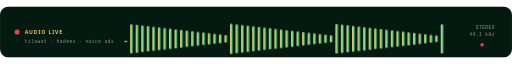
t = 0.00 s
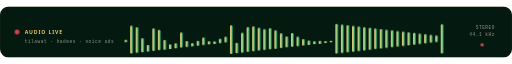
t = 1.67 s
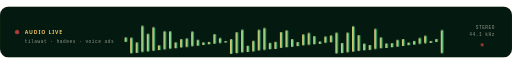
t = 3.33 s
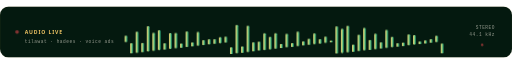
t = 5.00 s
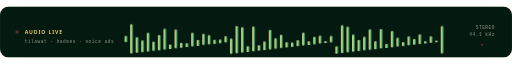
t = 6.67 s
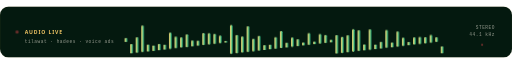
t = 8.33 s

The animated SVG that drew these frames (rendered in a browser with its animation timeline set to each time). Animation: 14 CSS @keyframes rules; frames cover the first 8.33 s, repeats indefinitely.

<svg xmlns="http://www.w3.org/2000/svg" viewBox="0 0 1200 120" width="1200" height="120" role="img" aria-label="Mizanora live audio waveform">
<title>Mizanora live audio</title>
<defs>
  <linearGradient id="wg" x1="0" y1="0" x2="1" y2="0"><stop offset="0" stop-color="#F2C766"/><stop offset="1" stop-color="#34D399"/></linearGradient>
  <clipPath id="wclip"><rect width="1200" height="120" rx="20"/></clipPath>
</defs>
<style>
  text{white-space:pre}
  .spin-slow,.spin-rev,.glow,.twinkle,.live-dot,.ring,.pulse-soft,.aurora{transform-box:fill-box;transform-origin:center}
  .ch{opacity:0;animation-name:mz-ch;animation-duration:7s;animation-iteration-count:infinite;animation-timing-function:linear;animation-fill-mode:both}
  @keyframes mz-ch{0%{opacity:0}1.6%{opacity:1}92%{opacity:1}97%{opacity:0}100%{opacity:0}}
  .caret{animation:mz-caret 1s steps(1) infinite}
  @keyframes mz-caret{0%,49%{opacity:1}50%,100%{opacity:0}}
  .spin-slow{animation:mz-spin 26s linear infinite;transform-origin:center}
  .spin-rev{animation:mz-spin 18s linear infinite reverse;transform-origin:center}
  @keyframes mz-spin{to{transform:rotate(360deg)}}
  .glow{animation:mz-glow 3.6s ease-in-out infinite}
  @keyframes mz-glow{0%,100%{opacity:.35;transform:scale(.94)}50%{opacity:.85;transform:scale(1.06)}}
  .twinkle{animation:mz-twinkle 2.8s ease-in-out infinite}
  @keyframes mz-twinkle{0%,100%{opacity:.15;transform:scale(.7)}50%{opacity:1;transform:scale(1)}}
  .live-dot{animation:mz-live 1.5s ease-in-out infinite;transform-origin:center}
  @keyframes mz-live{0%,100%{opacity:1;transform:scale(1)}50%{opacity:.45;transform:scale(.62)}}
  .ring{animation:mz-ring 2.2s ease-out infinite;transform-origin:center}
  @keyframes mz-ring{0%{opacity:.55;transform:scale(.55)}100%{opacity:0;transform:scale(1.9)}}
  .bar{transform-box:fill-box;transform-origin:50% 100%;animation:mz-bar 1.15s ease-in-out infinite}
  @keyframes mz-bar{0%,100%{transform:scaleY(.22)}50%{transform:scaleY(1)}}
  .aurora{animation:mz-drift 16s ease-in-out infinite alternate}
  @keyframes mz-drift{from{transform:translate(-24px,10px) scale(1)}to{transform:translate(26px,-16px) scale(1.12)}}
  .sheen{animation:mz-sheen 5.5s ease-in-out infinite}
  @keyframes mz-sheen{0%,55%{transform:translateX(-320px)}100%{transform:translateX(620px)}}
  .scan{animation:mz-scan 4.5s linear infinite}
  @keyframes mz-scan{0%{transform:translateY(0);opacity:0}12%{opacity:.5}88%{opacity:.5}100%{transform:translateY(168px);opacity:0}}
  .fill{animation:mz-fill 7s linear infinite}
  @keyframes mz-fill{0%{width:14px}100%{width:452px}}
  .fade1,.fade2,.fade3{opacity:0;animation:mz-fade 9s linear infinite both}
  .fade2{animation-delay:3s}
  .fade3{animation-delay:6s}
  @keyframes mz-fade{0%{opacity:0}3%{opacity:1}30%{opacity:1}33%{opacity:0}100%{opacity:0}}
  .pulse-soft{animation:mz-soft 4s ease-in-out infinite}
  @keyframes mz-soft{0%,100%{opacity:.5}50%{opacity:1}}
  @media (prefers-reduced-motion: reduce){
    .ch,.caret,.spin-slow,.spin-rev,.glow,.twinkle,.live-dot,.ring,.bar,.aurora,.sheen,.scan,.fill,.fade1,.fade2,.fade3,.pulse-soft,.tape{animation:none!important}
    .ch,.fade1,.fade2,.fade3{opacity:1}
    .tape{transform:none}
  }
  
</style>
<g clip-path="url(#wclip)">
  <rect width="1200" height="120" fill="#04190F"/>
  <g font-family="ui-sans-serif, system-ui, -apple-system, 'Segoe UI', Roboto, Helvetica, Arial, sans-serif" font-size="12" font-weight="800" letter-spacing="2" fill="#F2C766">
    <circle class="live-dot" cx="40" cy="60" r="6" fill="#E5484D"/>
    <text x="58" y="64">AUDIO LIVE</text>
  </g>
  <text x="58" y="86" font-family="ui-monospace, SFMono-Regular, Menlo, Consolas, 'Liberation Mono', monospace" font-size="10.5" letter-spacing="1.2" fill="#F6F1E4" opacity=".6">tilawat · hadees · voice ads</text>
  <rect class="bar" x="292" y="68" width="6" height="16" rx="3" fill="url(#wg)" style="animation-delay:0.000s;animation-duration:0.90s"/><rect class="bar" x="305" y="41.5" width="6" height="69" rx="3" fill="url(#wg)" style="animation-delay:0.045s;animation-duration:1.02s"/><rect class="bar" x="318" y="43" width="6" height="66" rx="3" fill="url(#wg)" style="animation-delay:0.090s;animation-duration:1.14s"/><rect class="bar" x="331" y="44.5" width="6" height="63" rx="3" fill="url(#wg)" style="animation-delay:0.135s;animation-duration:1.26s"/><rect class="bar" x="344" y="46" width="6" height="60" rx="3" fill="url(#wg)" style="animation-delay:0.180s;animation-duration:1.38s"/><rect class="bar" x="357" y="47.5" width="6" height="57" rx="3" fill="url(#wg)" style="animation-delay:0.225s;animation-duration:0.90s"/><rect class="bar" x="370" y="49" width="6" height="54" rx="3" fill="url(#wg)" style="animation-delay:0.270s;animation-duration:1.02s"/><rect class="bar" x="383" y="50.5" width="6" height="51" rx="3" fill="url(#wg)" style="animation-delay:0.315s;animation-duration:1.14s"/><rect class="bar" x="396" y="52" width="6" height="48" rx="3" fill="url(#wg)" style="animation-delay:0.360s;animation-duration:1.26s"/><rect class="bar" x="409" y="53.5" width="6" height="45" rx="3" fill="url(#wg)" style="animation-delay:0.405s;animation-duration:1.38s"/><rect class="bar" x="422" y="55" width="6" height="42" rx="3" fill="url(#wg)" style="animation-delay:0.450s;animation-duration:0.90s"/><rect class="bar" x="435" y="56.5" width="6" height="39" rx="3" fill="url(#wg)" style="animation-delay:0.495s;animation-duration:1.02s"/><rect class="bar" x="448" y="58" width="6" height="36" rx="3" fill="url(#wg)" style="animation-delay:0.540s;animation-duration:1.14s"/><rect class="bar" x="461" y="59.5" width="6" height="33" rx="3" fill="url(#wg)" style="animation-delay:0.585s;animation-duration:1.26s"/><rect class="bar" x="474" y="61" width="6" height="30" rx="3" fill="url(#wg)" style="animation-delay:0.630s;animation-duration:1.38s"/><rect class="bar" x="487" y="62.5" width="6" height="27" rx="3" fill="url(#wg)" style="animation-delay:0.675s;animation-duration:0.90s"/><rect class="bar" x="500" y="64" width="6" height="24" rx="3" fill="url(#wg)" style="animation-delay:0.720s;animation-duration:1.02s"/><rect class="bar" x="513" y="65.5" width="6" height="21" rx="3" fill="url(#wg)" style="animation-delay:0.765s;animation-duration:1.14s"/><rect class="bar" x="526" y="67" width="6" height="18" rx="3" fill="url(#wg)" style="animation-delay:0.810s;animation-duration:1.26s"/><rect class="bar" x="539" y="40.5" width="6" height="71" rx="3" fill="url(#wg)" style="animation-delay:0.855s;animation-duration:1.38s"/><rect class="bar" x="552" y="42" width="6" height="68" rx="3" fill="url(#wg)" style="animation-delay:0.900s;animation-duration:0.90s"/><rect class="bar" x="565" y="43.5" width="6" height="65" rx="3" fill="url(#wg)" style="animation-delay:0.945s;animation-duration:1.02s"/><rect class="bar" x="578" y="45" width="6" height="62" rx="3" fill="url(#wg)" style="animation-delay:0.990s;animation-duration:1.14s"/><rect class="bar" x="591" y="46.5" width="6" height="59" rx="3" fill="url(#wg)" style="animation-delay:1.035s;animation-duration:1.26s"/><rect class="bar" x="604" y="48" width="6" height="56" rx="3" fill="url(#wg)" style="animation-delay:1.080s;animation-duration:1.38s"/><rect class="bar" x="617" y="49.5" width="6" height="53" rx="3" fill="url(#wg)" style="animation-delay:1.125s;animation-duration:0.90s"/><rect class="bar" x="630" y="51" width="6" height="50" rx="3" fill="url(#wg)" style="animation-delay:1.170s;animation-duration:1.02s"/><rect class="bar" x="643" y="52.5" width="6" height="47" rx="3" fill="url(#wg)" style="animation-delay:1.215s;animation-duration:1.14s"/><rect class="bar" x="656" y="54" width="6" height="44" rx="3" fill="url(#wg)" style="animation-delay:1.260s;animation-duration:1.26s"/><rect class="bar" x="669" y="55.5" width="6" height="41" rx="3" fill="url(#wg)" style="animation-delay:1.305s;animation-duration:1.38s"/><rect class="bar" x="682" y="57" width="6" height="38" rx="3" fill="url(#wg)" style="animation-delay:1.350s;animation-duration:0.90s"/><rect class="bar" x="695" y="58.5" width="6" height="35" rx="3" fill="url(#wg)" style="animation-delay:1.395s;animation-duration:1.02s"/><rect class="bar" x="708" y="60" width="6" height="32" rx="3" fill="url(#wg)" style="animation-delay:1.440s;animation-duration:1.14s"/><rect class="bar" x="721" y="61.5" width="6" height="29" rx="3" fill="url(#wg)" style="animation-delay:1.485s;animation-duration:1.26s"/><rect class="bar" x="734" y="63" width="6" height="26" rx="3" fill="url(#wg)" style="animation-delay:1.530s;animation-duration:1.38s"/><rect class="bar" x="747" y="64.5" width="6" height="23" rx="3" fill="url(#wg)" style="animation-delay:1.575s;animation-duration:0.90s"/><rect class="bar" x="760" y="66" width="6" height="20" rx="3" fill="url(#wg)" style="animation-delay:1.620s;animation-duration:1.02s"/><rect class="bar" x="773" y="67.5" width="6" height="17" rx="3" fill="url(#wg)" style="animation-delay:1.665s;animation-duration:1.14s"/><rect class="bar" x="786" y="41" width="6" height="70" rx="3" fill="url(#wg)" style="animation-delay:1.710s;animation-duration:1.26s"/><rect class="bar" x="799" y="42.5" width="6" height="67" rx="3" fill="url(#wg)" style="animation-delay:1.755s;animation-duration:1.38s"/><rect class="bar" x="812" y="44" width="6" height="64" rx="3" fill="url(#wg)" style="animation-delay:1.800s;animation-duration:0.90s"/><rect class="bar" x="825" y="45.5" width="6" height="61" rx="3" fill="url(#wg)" style="animation-delay:1.845s;animation-duration:1.02s"/><rect class="bar" x="838" y="47" width="6" height="58" rx="3" fill="url(#wg)" style="animation-delay:1.890s;animation-duration:1.14s"/><rect class="bar" x="851" y="48.5" width="6" height="55" rx="3" fill="url(#wg)" style="animation-delay:1.935s;animation-duration:1.26s"/><rect class="bar" x="864" y="50" width="6" height="52" rx="3" fill="url(#wg)" style="animation-delay:1.980s;animation-duration:1.38s"/><rect class="bar" x="877" y="51.5" width="6" height="49" rx="3" fill="url(#wg)" style="animation-delay:2.025s;animation-duration:0.90s"/><rect class="bar" x="890" y="53" width="6" height="46" rx="3" fill="url(#wg)" style="animation-delay:2.070s;animation-duration:1.02s"/><rect class="bar" x="903" y="54.5" width="6" height="43" rx="3" fill="url(#wg)" style="animation-delay:2.115s;animation-duration:1.14s"/><rect class="bar" x="916" y="56" width="6" height="40" rx="3" fill="url(#wg)" style="animation-delay:2.160s;animation-duration:1.26s"/><rect class="bar" x="929" y="57.5" width="6" height="37" rx="3" fill="url(#wg)" style="animation-delay:2.205s;animation-duration:1.38s"/><rect class="bar" x="942" y="59" width="6" height="34" rx="3" fill="url(#wg)" style="animation-delay:2.250s;animation-duration:0.90s"/><rect class="bar" x="955" y="60.5" width="6" height="31" rx="3" fill="url(#wg)" style="animation-delay:2.295s;animation-duration:1.02s"/><rect class="bar" x="968" y="62" width="6" height="28" rx="3" fill="url(#wg)" style="animation-delay:2.340s;animation-duration:1.14s"/><rect class="bar" x="981" y="63.5" width="6" height="25" rx="3" fill="url(#wg)" style="animation-delay:2.385s;animation-duration:1.26s"/><rect class="bar" x="994" y="65" width="6" height="22" rx="3" fill="url(#wg)" style="animation-delay:2.430s;animation-duration:1.38s"/><rect class="bar" x="1007" y="66.5" width="6" height="19" rx="3" fill="url(#wg)" style="animation-delay:2.475s;animation-duration:0.90s"/><rect class="bar" x="1020" y="68" width="6" height="16" rx="3" fill="url(#wg)" style="animation-delay:2.520s;animation-duration:1.02s"/><rect class="bar" x="1033" y="41.5" width="6" height="69" rx="3" fill="url(#wg)" style="animation-delay:2.565s;animation-duration:1.14s"/>
  <g font-family="ui-monospace, SFMono-Regular, Menlo, Consolas, 'Liberation Mono', monospace" font-size="10.5" letter-spacing="1.2" fill="#F6F1E4" opacity=".6">
    <text x="1160" y="52" text-anchor="end">STEREO</text>
    <text x="1160" y="70" text-anchor="end">44.1 kHz</text>
  </g>
  <circle class="live-dot" cx="1130" cy="90" r="4" fill="#E5484D"/>
</g>
<rect width="1200" height="120" rx="20" fill="none" stroke="#F2C766" stroke-opacity=".18"/>
</svg>
